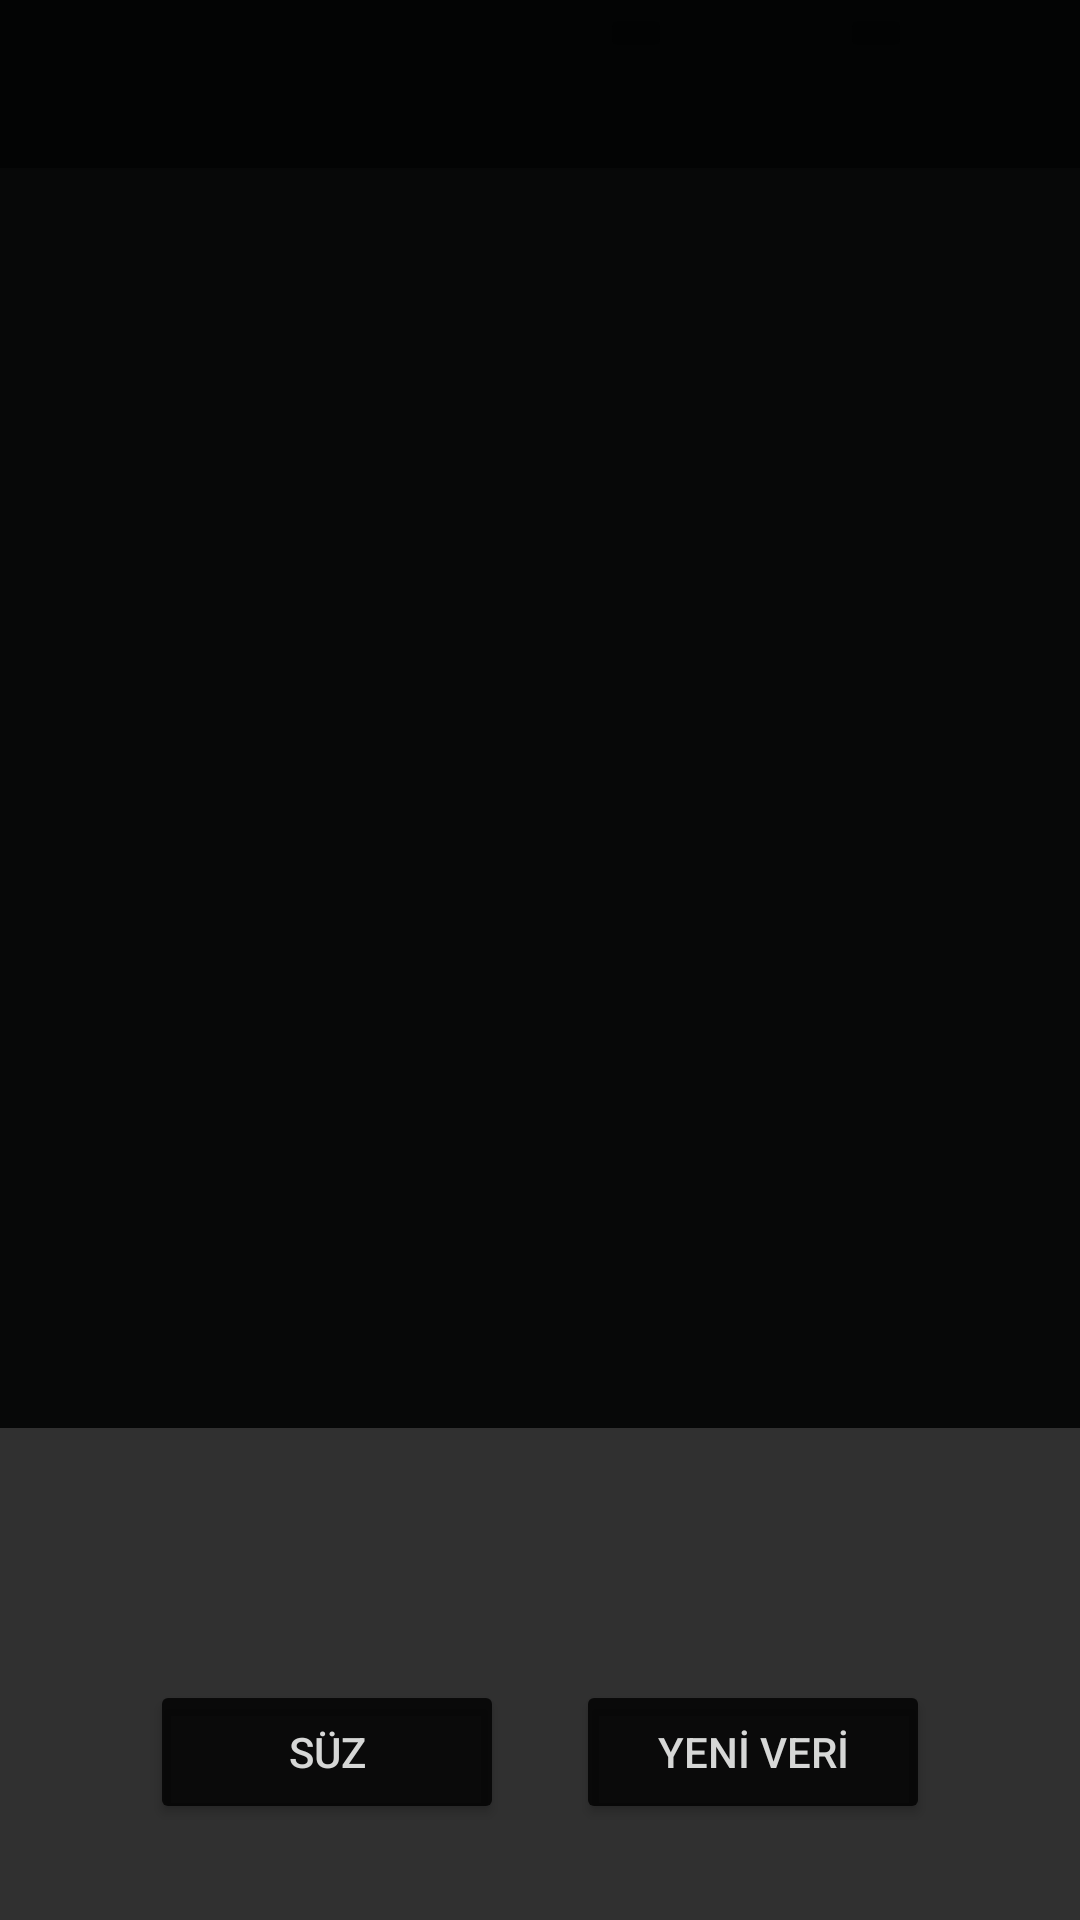

Android layout source for this screen:
<!-- AndroidManifest.xml: application theme AppTheme -->
<!-- res/layout/main.xml -->
<?xml version="1.0" encoding="utf-8"?>
<RelativeLayout xmlns:android="http://schemas.android.com/apk/res/android"
    xmlns:app="http://schemas.android.com/apk/res-auto"
    xmlns:tools="http://schemas.android.com/tools"
    android:layout_width="match_parent"
    android:layout_height="match_parent"
    tools:context="com.example.wolver.calismacetveli.MainActivity"
    tools:layout_editor_absoluteY="25dp">


    <ImageView
        android:id="@+id/imageView"
        android:layout_width="match_parent"
        android:layout_height="match_parent"
        android:layout_below="@+id/toolbarx"></ImageView>


    <include
        layout="@layout/main_baslangic"
        android:layout_width="match_parent"
        android:layout_height="match_parent"
        android:layout_alignParentStart="true"
        android:layout_alignParentTop="true"></include>

</RelativeLayout>
<!-- res/layout/main_baslangic.xml (included above) -->
<?xml version="1.0" encoding="utf-8"?>
<android.support.constraint.ConstraintLayout xmlns:android="http://schemas.android.com/apk/res/android"
    xmlns:app="http://schemas.android.com/apk/res-auto"
    xmlns:tools="http://schemas.android.com/tools"
    android:layout_width="match_parent"
    android:layout_height="match_parent"
    tools:layout_editor_absoluteY="25dp">

    <include
        android:id="@+id/toolbarx"
        layout="@layout/toolbar"
        app:layout_constraintEnd_toEndOf="parent"
        app:layout_constraintStart_toStartOf="parent"
        app:layout_constraintTop_toTopOf="parent"></include>

    <android.support.v7.widget.RecyclerView
        android:id="@+id/Recyclerview"
        android:layout_width="match_parent"
        android:layout_height="420dp"
        android:background="@color/colorPrimaryTransparanDarkgreen"
        app:layout_constraintTop_toBottomOf="@+id/toolbarx"></android.support.v7.widget.RecyclerView>

    <Button
        android:id="@+id/btnSuz"
        android:layout_width="118dp"
        android:layout_height="wrap_content"
        android:layout_marginBottom="32dp"
        android:layout_marginStart="50dp"
        android:onClick="onClick"
        android:text="SÜZ"
        android:textAllCaps="false"
        android:textColor="@color/degisentextrengi"
        android:theme="@style/MyButton2"
        app:layout_constraintBottom_toBottomOf="parent"
        app:layout_constraintStart_toStartOf="parent" />

    <Button
        android:id="@+id/btnVeriGiris"
        android:layout_width="118dp"
        android:layout_height="wrap_content"
        android:layout_marginBottom="32dp"
        android:layout_marginEnd="50dp"
        android:onClick="onClick"
        android:text="YENİ VERİ"
        android:textAllCaps="false"
        android:textColor="@color/degisentextrengi"
        android:theme="@style/MyButton2"
        app:layout_constraintBottom_toBottomOf="parent"
        app:layout_constraintEnd_toEndOf="parent" />

    <ImageButton
        android:id="@+id/ayGeri"
        android:layout_width="wrap_content"
        android:layout_height="wrap_content"
        android:layout_marginLeft="200dp"
        android:layout_marginTop="1dp"
        android:backgroundTint="@color/colorPrimaryTransparanDarkgreen"
        android:tint="@color/colorPrimaryBismark"
        android:src="@drawable/ic_action_arrow_left"
        android:tooltipText="Ayı Geri Alır"
        app:layout_constraintLeft_toLeftOf="parent"
        app:layout_constraintStart_toStartOf="@+id/toolbarx"
        app:layout_constraintTop_toTopOf="parent" />

    <ImageButton
        android:id="@+id/ayIleri"
        android:layout_width="wrap_content"
        android:layout_height="wrap_content"
        android:layout_marginLeft="280dp"
        android:layout_marginTop="1dp"
        android:backgroundTint="@color/colorPrimaryTransparanDarkgreen"
        android:tint="@color/colorPrimaryBismark"
        android:src="@drawable/ic_action_arrow_right"
        android:tooltipText="Ayı İleri Alır"
        app:layout_constraintLeft_toLeftOf="parent"
        app:layout_constraintStart_toStartOf="@+id/toolbarx"
        app:layout_constraintTop_toTopOf="parent" />

    <TextView
        android:id="@+id/txtAy"
        android:layout_width="wrap_content"
        android:layout_height="wrap_content"
        android:layout_marginEnd="1dp"
        android:layout_marginStart="1dp"
        android:layout_marginTop="16dp"
        android:text=""
        app:layout_constraintEnd_toStartOf="@+id/ayIleri"
        app:layout_constraintStart_toEndOf="@+id/ayGeri"
        app:layout_constraintTop_toTopOf="parent" />

</android.support.constraint.ConstraintLayout>
<!-- res/layout/toolbar.xml (included above) -->
<?xml version="1.0" encoding="utf-8"?>
<android.support.v7.widget.Toolbar xmlns:android="http://schemas.android.com/apk/res/android"

    android:id="@+id/toolbarx"
    android:layout_width="match_parent"
    android:layout_height="?attr/actionBarSize"
    android:background="@color/colorPrimaryDarkgreen"

    ></android.support.v7.widget.Toolbar>
<!-- resources referenced by this layout -->
<resources>
  <color name="colorPrimaryBismark">#556E7A</color>
  <color name="colorPrimaryDarkgreen">#030404</color>
  <color name="colorPrimaryTransparanDarkgreen">#E6030404</color>
  <style name="MyButton2" parent="Theme.AppCompat.Light">
          <item name="colorControlHighlight">@color/colorPrimaryTransparanBismark</item>
          <item name="colorButtonNormal">#CC000000</item>
          <item name="android:radius">4dp</item>
      </style>
  <style name="AppTheme" parent="Theme.AppCompat.NoActionBar">
          
          <item name="colorPrimary">@color/color1</item>
          <item name="colorPrimaryDark">@color/color2</item>
      </style>
  <color name="colorPrimaryTransparanBismark">#E6556E7A</color>
  <color name="color1">#030404</color>
  <color name="color2">#556E7A</color>
</resources>
